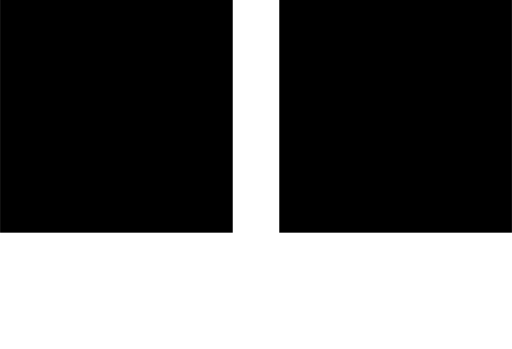
t = 0.00 s
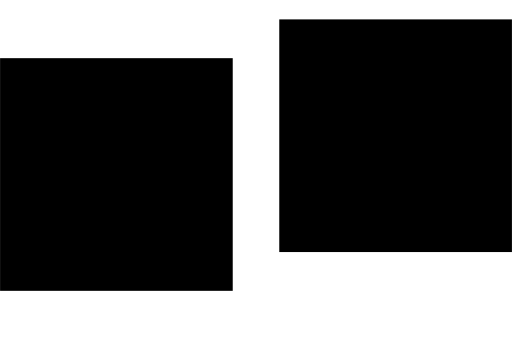
t = 0.50 s
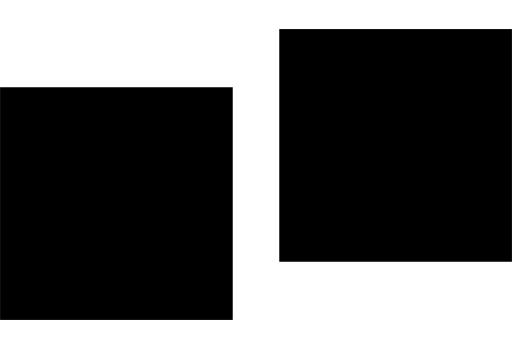
t = 0.75 s
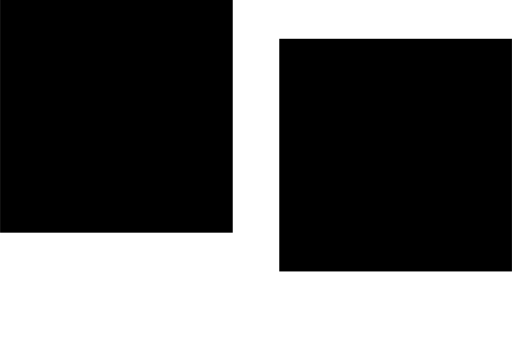
t = 1.00 s
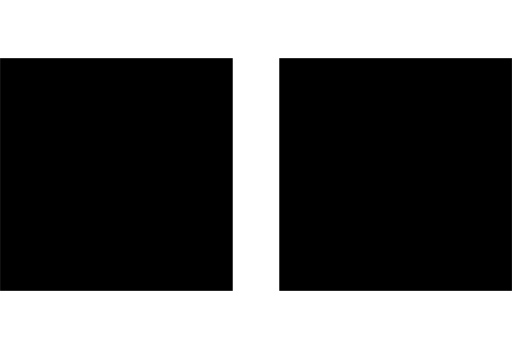
t = 1.50 s
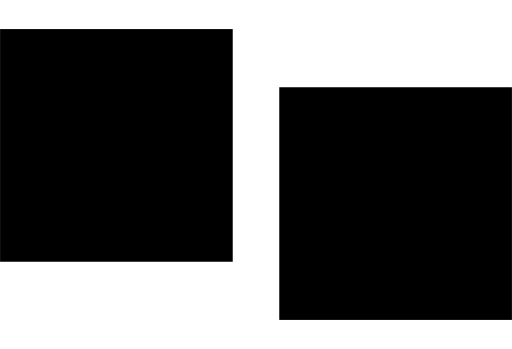
t = 2.25 s

The animated SVG that drew these frames (rendered in a browser with its animation timeline set to each time). Animation: 2 SMIL elements (animate=2); one cycle of 3.00 s, repeats indefinitely.

<svg
  viewBox="0 0 220 150" 
  xmlns="http://www.w3.org/2000/svg" 
  xmlns:xlink="http://www.w3.org/1999/xlink"
  version="1.1">
  <rect x="0" y="0" width="100" height="100">
    <animate
      attributeType="XML"
      attributeName="y"
      from="0"
      to="50"
      dur="1s"
      repeatCount="indefinite" />
  </rect>
  <rect x="120" y="0" width="100" height="100">
    <animate
      attributeType="XML"
      attributeName="y"
      from="0"
      to="50"
      dur="3s"
      repeatCount="indefinite" />
  </rect>
</svg>
